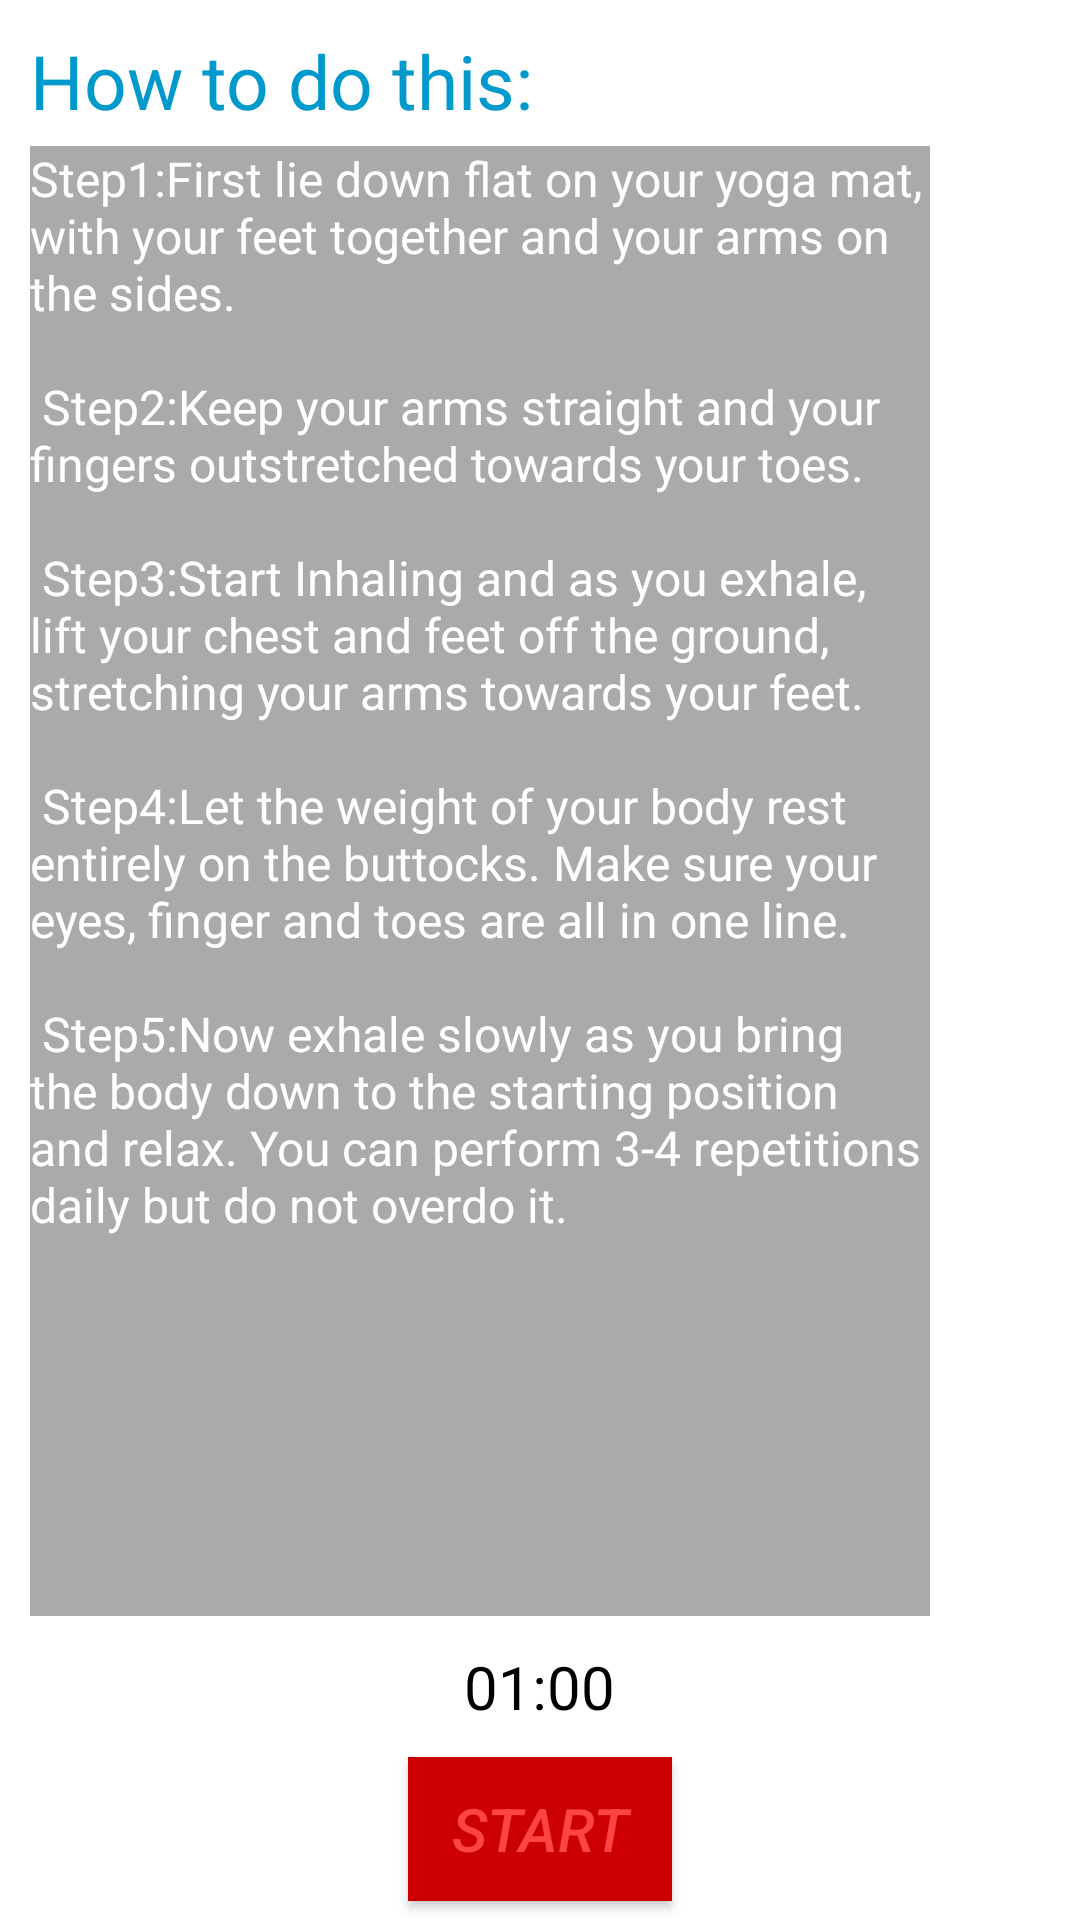

Android layout source for this screen:
<!-- AndroidManifest.xml: application theme Theme.YOGADAILY -->
<!-- res/layout/activity_boat.xml -->
<?xml version="1.0" encoding="utf-8"?>
<RelativeLayout
    xmlns:android="http://schemas.android.com/apk/res/android"
    android:layout_width="match_parent"
    android:layout_height="match_parent">

    <LinearLayout
        android:orientation="vertical"
        android:layout_width="match_parent"
        android:layout_height="match_parent">
        <TextView
            android:layout_width="wrap_content"
            android:layout_height="wrap_content"
            android:text="How to do this:"
            android:textSize="25sp"
            android:textColor="@android:color/holo_blue_dark"
            android:layout_marginTop="10dp"
            android:layout_marginStart="10dp"
            android:layout_marginLeft="10dp"/>

        <LinearLayout

            android:layout_width="389dp"
            android:layout_height="490dp"
            android:layout_marginStart="10dp"
            android:layout_marginLeft="10dp"
            android:layout_marginTop="5dp"
            android:orientation="horizontal">

            <TextView
                android:layout_width="300dp"
                android:layout_height="500dp"
                android:background="@android:color/darker_gray"
                android:text="@string/Boat_Pose"
                android:textColor="@android:color/white"
                android:textSize="16sp" />

            <ImageView
                android:layout_width="match_parent"
                android:layout_height="191dp"
                android:src="@drawable/boat_pose" />


        </LinearLayout>

        <TextView
            android:id="@+id/time"
            android:layout_width="wrap_content"
            android:layout_height="wrap_content"
            android:layout_gravity="center"
            android:textSize="20sp"
            android:layout_marginTop="10dp"
            android:textColor="@android:color/black"
            android:text="01:00"/>
        <Button
            android:id="@+id/StartButton"
            android:layout_width="wrap_content"
            android:layout_height="wrap_content"
            android:background="@android:color/holo_red_dark"
            android:text="START"
            android:textSize="20sp"
            android:textColor="@android:color/holo_red_light"
            android:textStyle="italic"
            android:layout_marginTop="10dp"
            android:layout_gravity="center"/>


    </LinearLayout>

</RelativeLayout>
<!-- resources referenced by this layout -->
<resources>
  <string name="Boat_Pose">
  
                                               Step1:First lie down flat on your yoga mat, with your feet together and your arms on the sides.\n\n
                                               Step2:Keep your arms straight and your fingers outstretched towards your toes.\n\n
                                               Step3:Start Inhaling and as you exhale, lift your chest and feet off the ground, stretching your arms towards your feet.\n\n
                                               Step4:Let the weight of your body rest entirely on the buttocks. Make sure your eyes, finger and toes are all in one line.\n\n
                                               Step5:Now exhale slowly as you bring the body down to the starting position and relax. You can perform 3-4 repetitions daily but do not overdo it.
                                                                                     </string>
  <style name="Theme.YOGADAILY" parent="Theme.MaterialComponents.DayNight.NoActionBar">
          
          <item name="colorPrimary">@color/purple_500</item>
          <item name="colorPrimaryVariant">@color/purple_700</item>
          <item name="colorOnPrimary">@color/white</item>
          
          <item name="colorSecondary">@color/teal_200</item>
          <item name="colorSecondaryVariant">@color/teal_700</item>
          <item name="colorOnSecondary">@color/black</item>
          
          <item name="android:statusBarColor" tools:targetApi="l">?attr/colorPrimaryVariant</item>
          
      </style>
  <!-- not gathered from this repository: default colours our renderer supplied (Android Studio template values) -->
  <color name="purple_500">#FF6200EE</color>
  <color name="purple_700">#FF3700B3</color>
  <color name="teal_200">#FF03DAC5</color>
  <color name="teal_700">#FF018786</color>
  <color name="black">#FF000000</color>
  <color name="white">#FFFFFFFF</color>
</resources>
